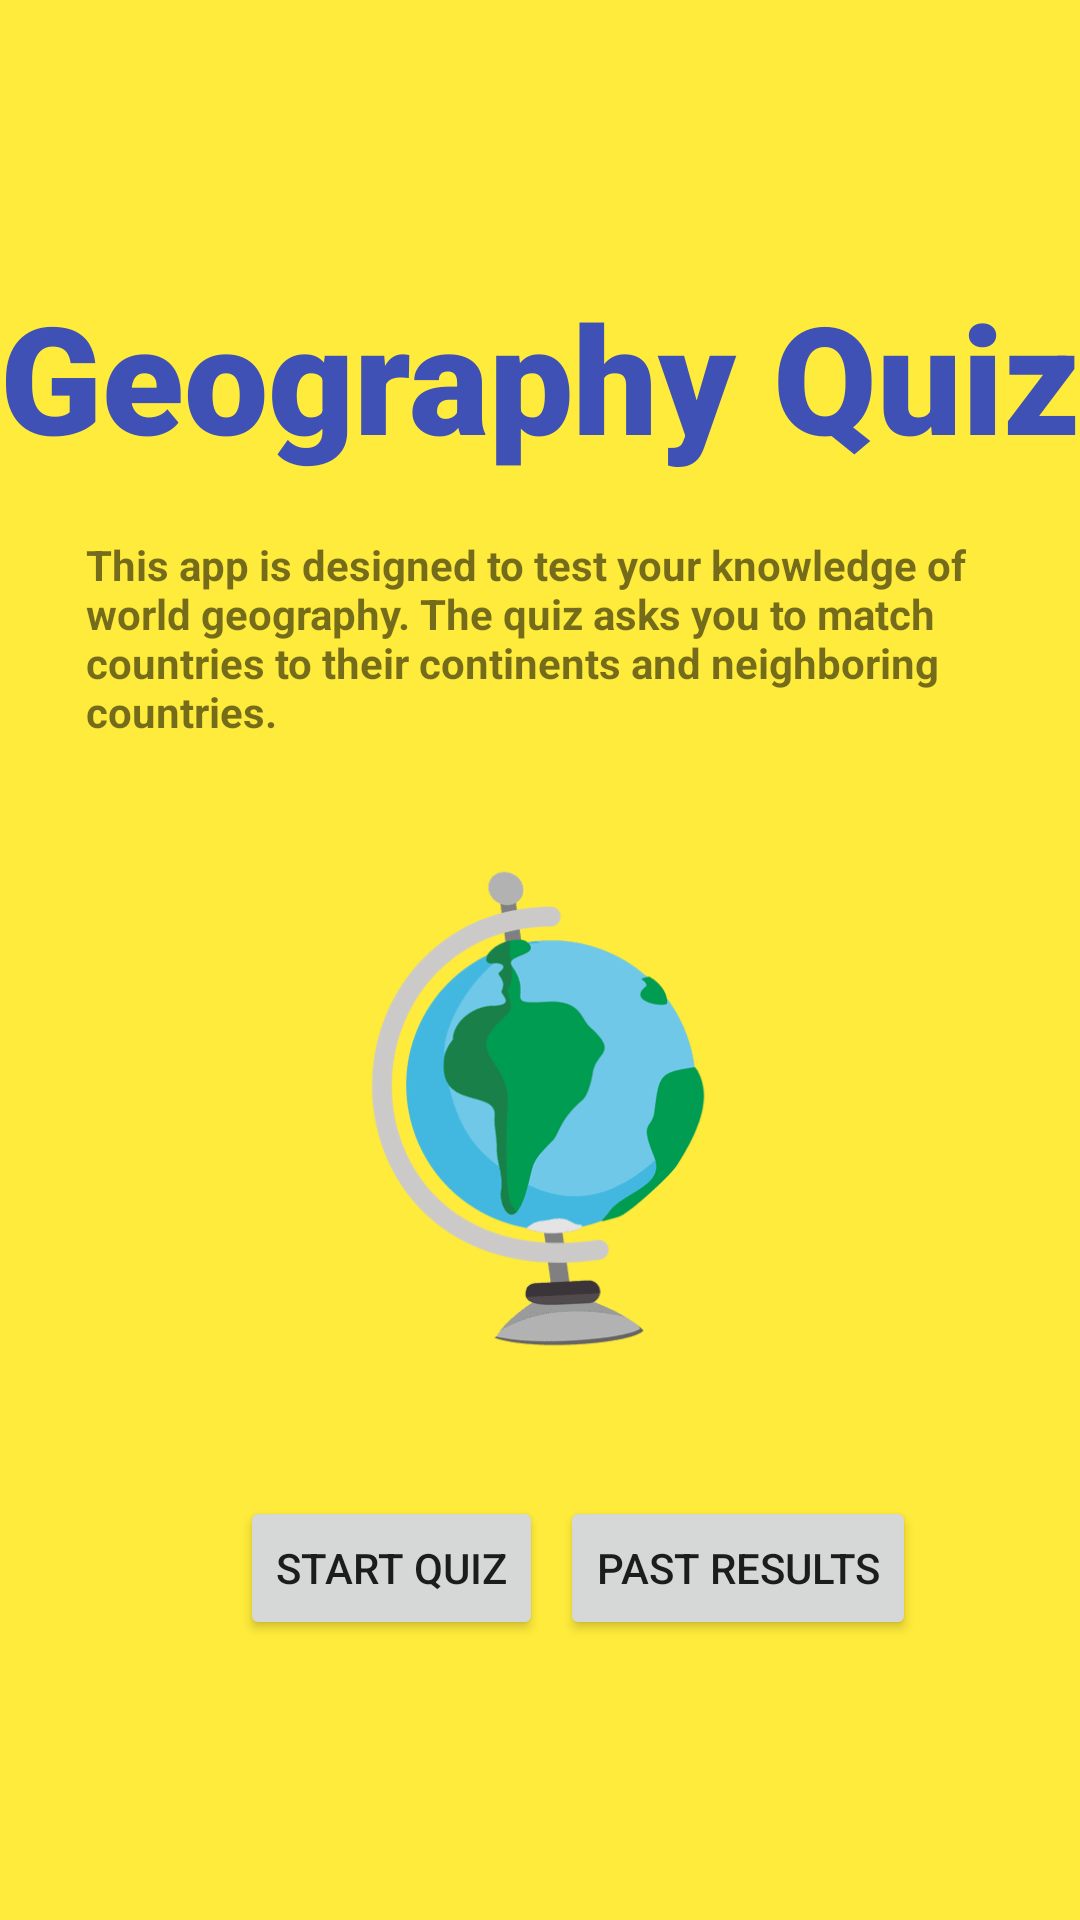

Produce the Android XML layout that renders to this screen, including the resource entries it uses.
<!-- AndroidManifest.xml: application theme AppTheme -->
<!-- res/layout/activity_main.xml -->
<?xml version="1.0" encoding="utf-8"?>
<android.support.constraint.ConstraintLayout xmlns:android="http://schemas.android.com/apk/res/android"
    xmlns:app="http://schemas.android.com/apk/res-auto"
    xmlns:tools="http://schemas.android.com/tools"
    android:layout_width="match_parent"
    android:layout_height="match_parent"
    android:background="#FFEB3B"
    tools:context=".MainActivity">

    <TextView
        android:id="@+id/textView1"
        android:layout_width="wrap_content"
        android:layout_height="wrap_content"
        android:layout_marginStart="8dp"
        android:layout_marginLeft="8dp"
        android:layout_marginTop="92dp"
        android:layout_marginEnd="8dp"
        android:layout_marginRight="8dp"
        android:fontFamily="sans-serif-black"
        android:text="@string/app_name"
        android:textColor="#3F51B5"
        android:textSize="50sp"
        app:layout_constraintEnd_toEndOf="parent"
        app:layout_constraintStart_toStartOf="parent"
        app:layout_constraintTop_toTopOf="parent"
        app:layout_constraintVertical_chainStyle="spread_inside" />

    <TextView
        android:id="@+id/textView2"
        android:layout_width="303dp"
        android:layout_height="wrap_content"
        android:layout_marginStart="8dp"
        android:layout_marginLeft="8dp"
        android:layout_marginTop="20dp"
        android:layout_marginEnd="8dp"
        android:layout_marginRight="8dp"
        android:text="@string/app_description"
        android:textSize="14sp"
        android:textStyle="bold"
        app:layout_constraintEnd_toEndOf="parent"
        app:layout_constraintStart_toStartOf="parent"
        app:layout_constraintTop_toBottomOf="@+id/textView1" />

    <ImageView
        android:id="@+id/imageView"
        android:layout_width="172dp"
        android:layout_height="217dp"
        android:layout_marginStart="8dp"
        android:layout_marginLeft="8dp"
        android:layout_marginTop="8dp"
        android:layout_marginEnd="8dp"
        android:layout_marginRight="8dp"
        android:layout_marginBottom="136dp"
        android:contentDescription="@string/image_description"
        app:layout_constraintBottom_toBottomOf="parent"
        app:layout_constraintEnd_toEndOf="parent"
        app:layout_constraintHorizontal_bias="0.497"
        app:layout_constraintStart_toStartOf="parent"
        app:layout_constraintTop_toBottomOf="@+id/textView2"
        app:layout_constraintVertical_bias="0.193"
        app:srcCompat="@drawable/globe" />

    <Button
        android:id="@+id/button1"
        android:layout_width="wrap_content"
        android:layout_height="wrap_content"
        android:layout_marginStart="80dp"
        android:layout_marginLeft="80dp"
        android:layout_marginTop="8dp"
        android:layout_marginBottom="8dp"
        android:text="@string/start_quiz"
        app:layout_constraintBottom_toBottomOf="parent"
        app:layout_constraintStart_toStartOf="parent"
        app:layout_constraintTop_toBottomOf="@+id/imageView"
        app:layout_constraintVertical_bias="0.13" />

    <Button
        android:id="@+id/button2"
        android:layout_width="wrap_content"
        android:layout_height="wrap_content"
        android:layout_marginStart="8dp"
        android:layout_marginLeft="8dp"
        android:layout_marginTop="8dp"
        android:layout_marginEnd="56dp"
        android:layout_marginRight="56dp"
        android:layout_marginBottom="8dp"
        android:text="@string/past_results"
        app:layout_constraintBottom_toBottomOf="parent"
        app:layout_constraintEnd_toEndOf="parent"
        app:layout_constraintHorizontal_bias="0.651"
        app:layout_constraintStart_toEndOf="@+id/button1"
        app:layout_constraintTop_toBottomOf="@+id/imageView"
        app:layout_constraintVertical_bias="0.13" />
</android.support.constraint.ConstraintLayout>
<!-- resources referenced by this layout -->
<resources>
  <!-- drawable globe: png bitmap (drawable-v24, 10988 bytes) -->
  <string name="app_description">This app is designed to test your knowledge
      of world geography. The quiz asks you to match countries to their continents and
          neighboring countries.</string>
  <string name="app_name">Geography Quiz</string>
  <string name="image_description">Globe</string>
  <string name="past_results">Past Results</string>
  <string name="start_quiz">Start Quiz</string>
  <style name="AppTheme" parent="Theme.AppCompat.Light.DarkActionBar">
          
          <item name="colorPrimary">@color/colorPrimary</item>
          <item name="colorPrimaryDark">@color/colorPrimaryDark</item>
          <item name="colorAccent">@color/colorAccent</item>
      </style>
  <!-- not gathered from this repository: default colours our renderer supplied (Android Studio template values) -->
  <color name="colorPrimary">#FF6200EE</color>
  <color name="colorPrimaryDark">#FF3700B3</color>
  <color name="colorAccent">#FF03DAC5</color>
</resources>
